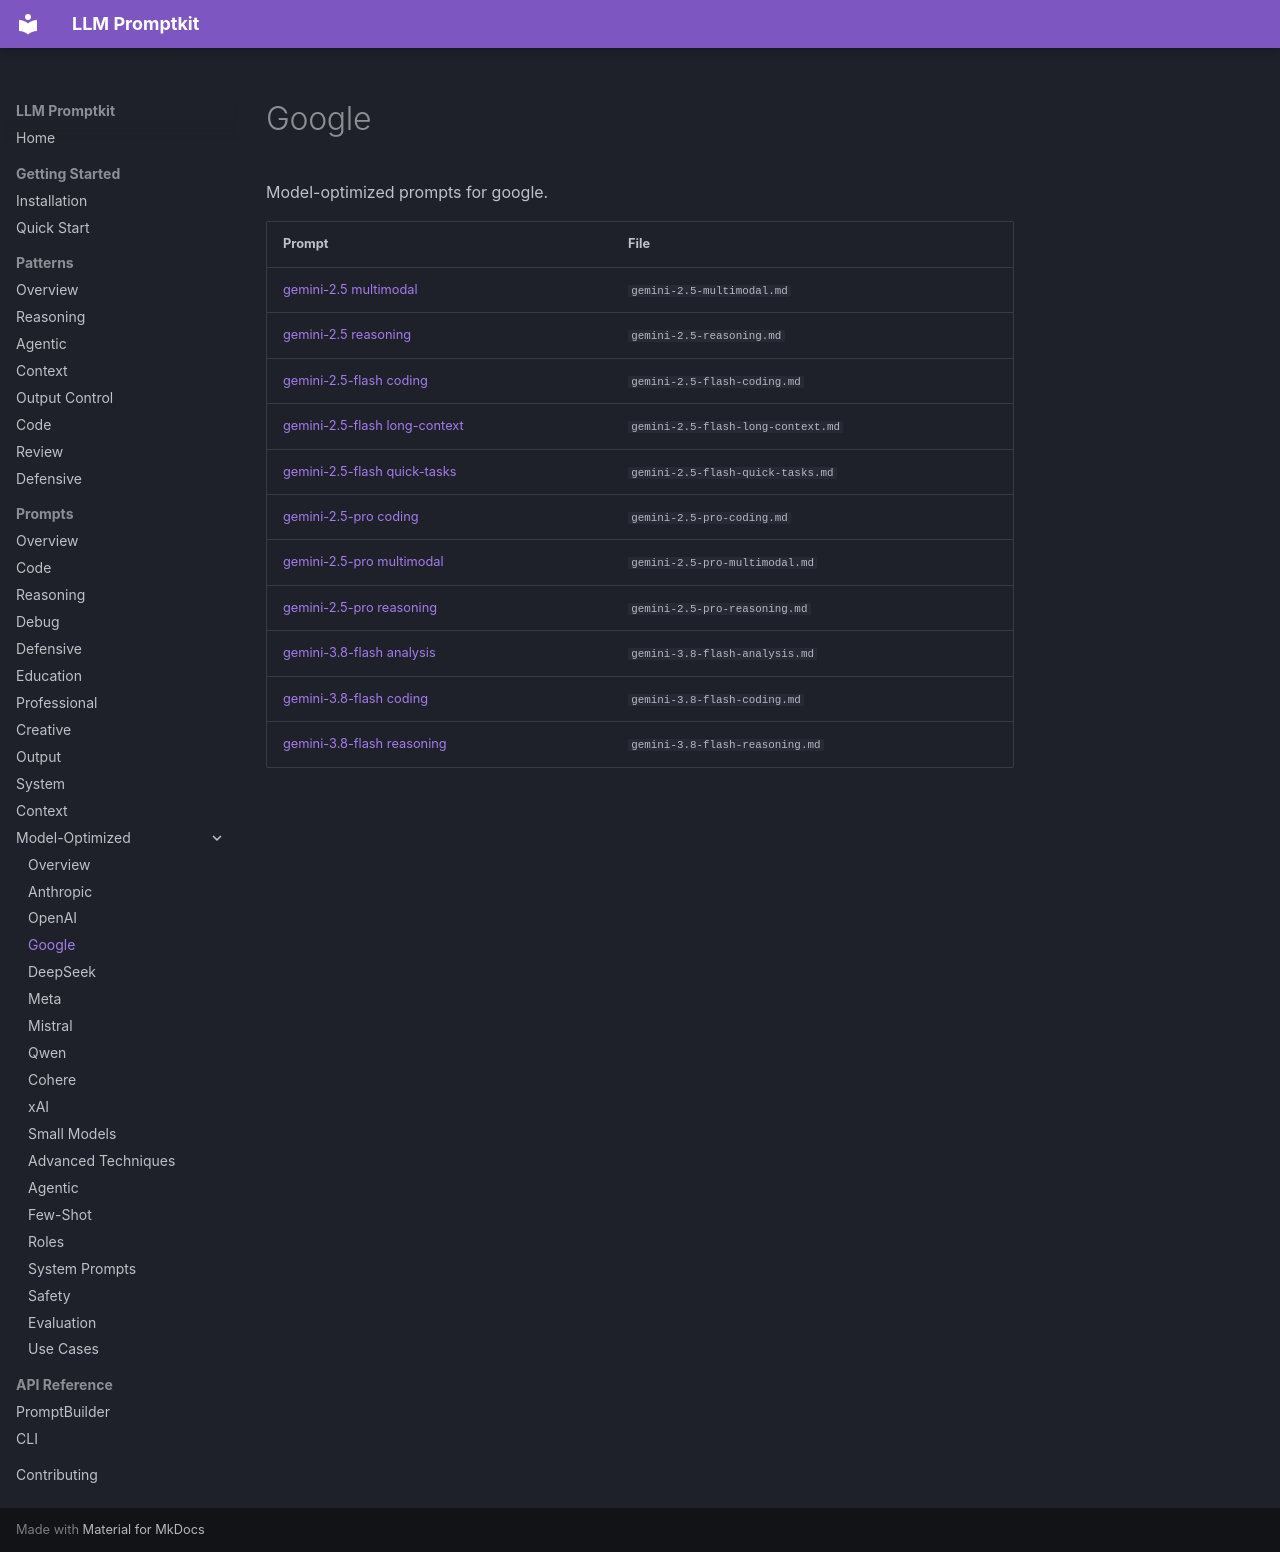

repository: Petsku01/promptkit · page: prompts/model-optimized/google/index.html · generator: mkdocs

# Google

Model-optimized prompts for google.

| Prompt | File |
|--------|------|
| [gemini-2.5 multimodal](gemini-2.5-multimodal.md) | `gemini-2.5-multimodal.md` |
| [gemini-2.5 reasoning](gemini-2.5-reasoning.md) | `gemini-2.5-reasoning.md` |
| [gemini-2.5-flash coding](gemini-2.5-flash-coding.md) | `gemini-2.5-flash-coding.md` |
| [gemini-2.5-flash long-context](gemini-2.5-flash-long-context.md) | `gemini-2.5-flash-long-context.md` |
| [gemini-2.5-flash quick-tasks](gemini-2.5-flash-quick-tasks.md) | `gemini-2.5-flash-quick-tasks.md` |
| [gemini-2.5-pro coding](gemini-2.5-pro-coding.md) | `gemini-2.5-pro-coding.md` |
| [gemini-2.5-pro multimodal](gemini-2.5-pro-multimodal.md) | `gemini-2.5-pro-multimodal.md` |
| [gemini-2.5-pro reasoning](gemini-2.5-pro-reasoning.md) | `gemini-2.5-pro-reasoning.md` |
| [gemini-3.8-flash analysis](gemini-3.8-flash-analysis.md) | `gemini-3.8-flash-analysis.md` |
| [gemini-3.8-flash coding](gemini-3.8-flash-coding.md) | `gemini-3.8-flash-coding.md` |
| [gemini-3.8-flash reasoning](gemini-3.8-flash-reasoning.md) | `gemini-3.8-flash-reasoning.md` |
